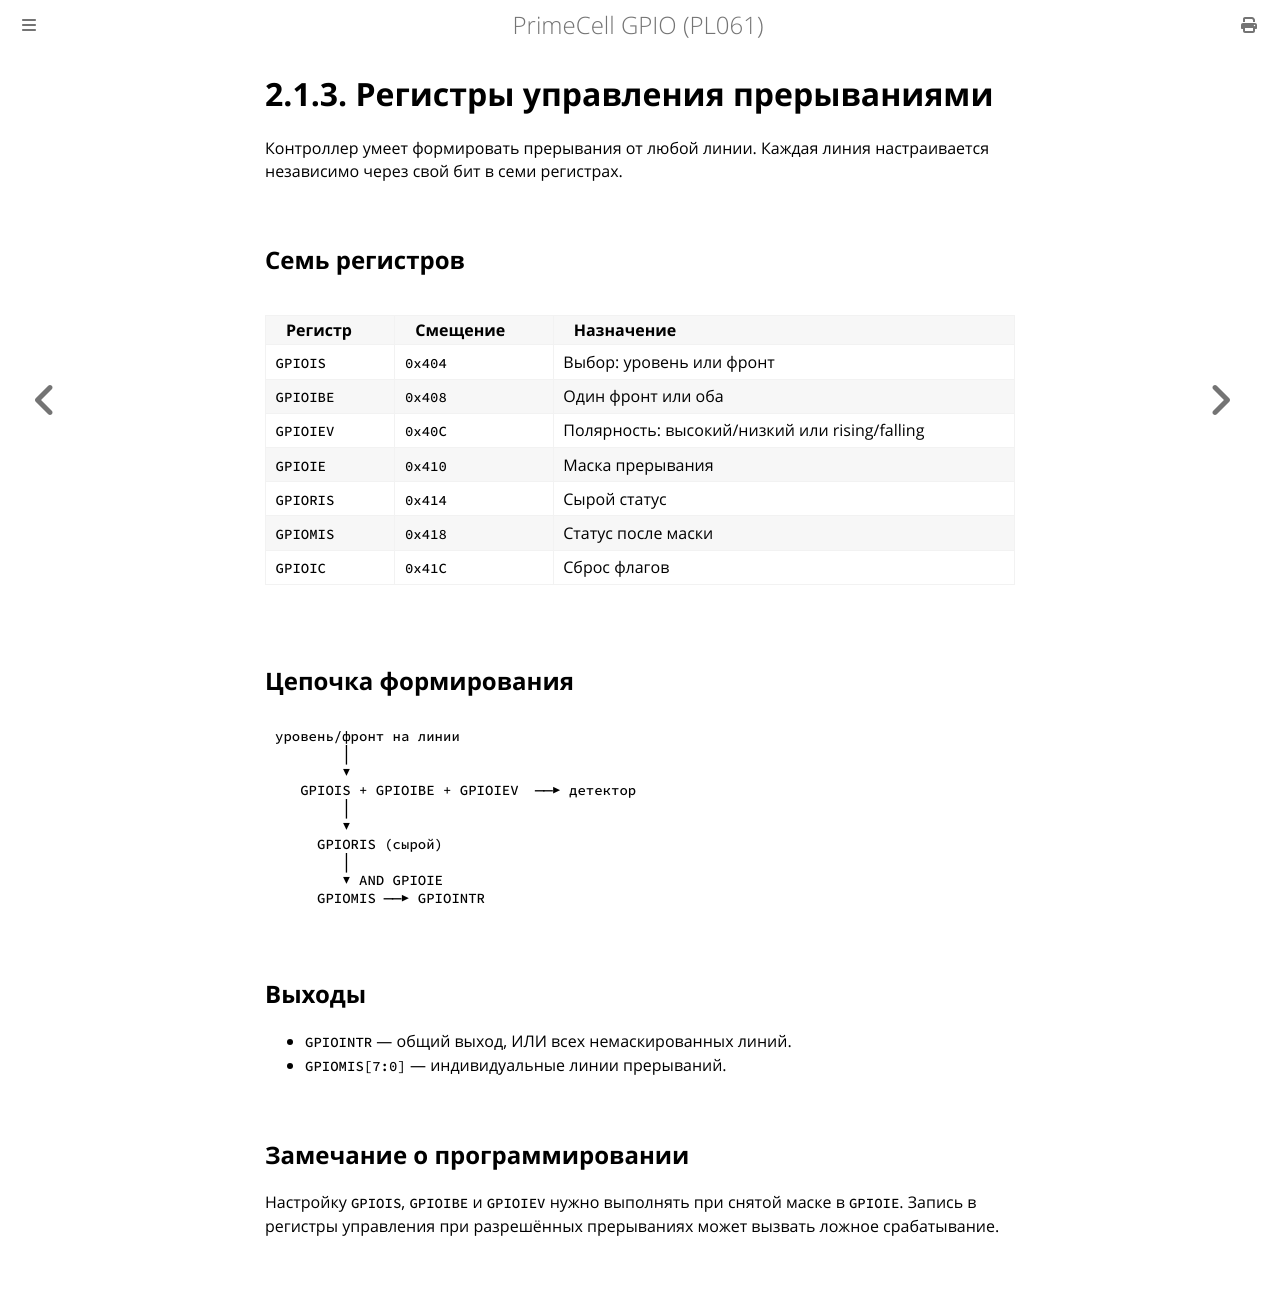

repository: MiCkEyZzZ/pl061 · page: ch02-interrupt-regs.html · generator: mdbook

# 2.1.3. Регистры управления прерываниями

Контроллер умеет формировать прерывания от любой линии. Каждая линия
настраивается независимо через свой бит в семи регистрах.

## Семь регистров

| Регистр | Смещение | Назначение |
|---------|----------|------------|
| `GPIOIS` | `0x404` | Выбор: уровень или фронт |
| `GPIOIBE` | `0x408` | Один фронт или оба |
| `GPIOIEV` | `0x40C` | Полярность: высокий/низкий или rising/falling |
| `GPIOIE` | `0x410` | Маска прерывания |
| `GPIORIS` | `0x414` | Сырой статус |
| `GPIOMIS` | `0x418` | Статус после маски |
| `GPIOIC` | `0x41C` | Сброс флагов |

## Цепочка формирования

```text
уровень/фронт на линии
        │
        ▼
   GPIOIS + GPIOIBE + GPIOIEV  ──▶ детектор
        │
        ▼
     GPIORIS (сырой)
        │
        ▼ AND GPIOIE
     GPIOMIS ──▶ GPIOINTR
```

## Выходы

- `GPIOINTR` — общий выход, ИЛИ всех немаскированных линий.
- `GPIOMIS[7:0]` — индивидуальные линии прерываний.

## Замечание о программировании

Настройку `GPIOIS`, `GPIOIBE` и `GPIOIEV` нужно выполнять при снятой
маске в `GPIOIE`. Запись в регистры управления при разрешённых
прерываниях может вызвать ложное срабатывание.
